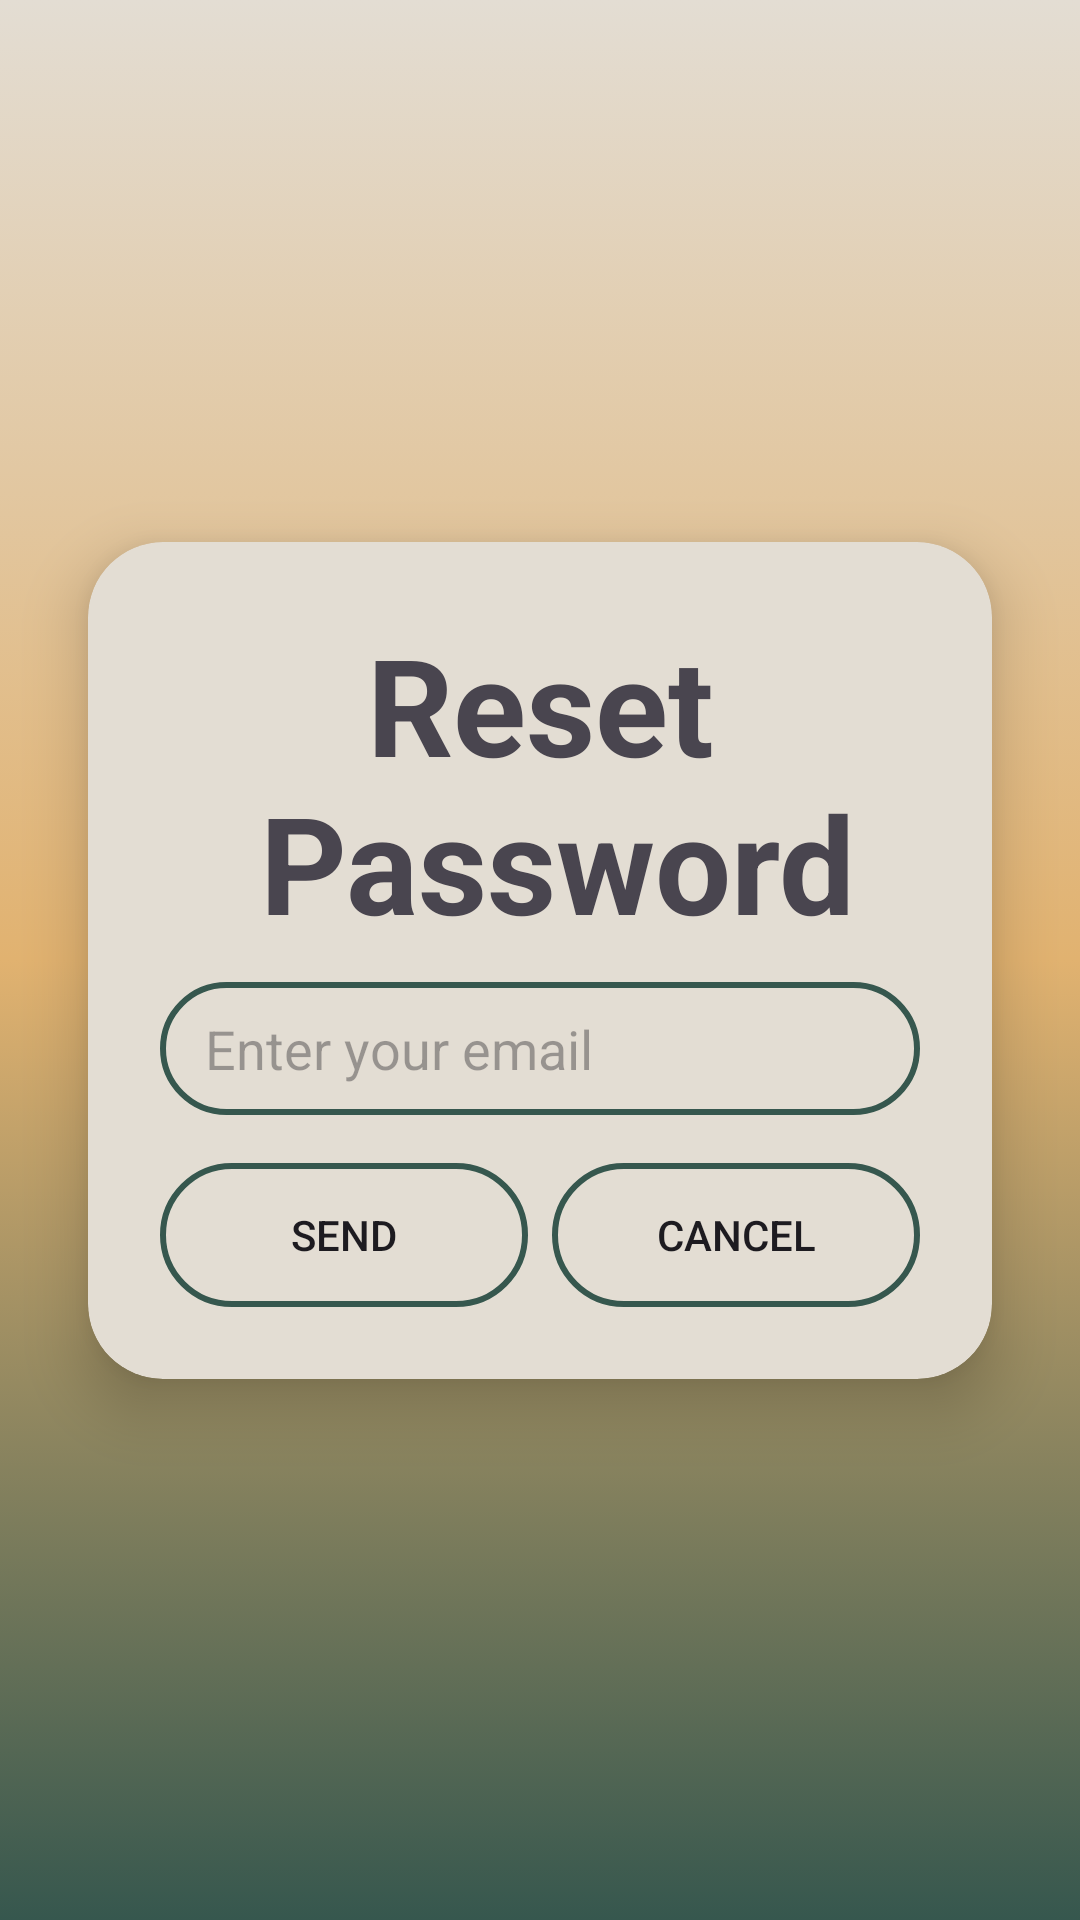

Reconstruct the res/layout file that produces this screen, plus the resources it refers to.
<!-- AndroidManifest.xml: application theme Theme.StudentManager -->
<!-- res/layout/dialog_forgot_password.xml -->
<?xml version="1.0" encoding="utf-8"?>
<layout xmlns:android="http://schemas.android.com/apk/res/android"
    xmlns:app="http://schemas.android.com/apk/res-auto"
    xmlns:tools="http://schemas.android.com/tools">

    <androidx.constraintlayout.widget.ConstraintLayout
        android:layout_width="match_parent"
        android:layout_height="match_parent"
        android:background="@drawable/gradient_background">

        <androidx.cardview.widget.CardView
            android:layout_width="match_parent"
            android:layout_height="wrap_content"
            android:layout_margin="@dimen/xsmall_margin"
            android:foregroundGravity="center"
            android:orientation="vertical"
            app:cardBackgroundColor="@color/gradient_top"
            app:cardCornerRadius="25dp"
            app:cardElevation="12dp"
            app:cardUseCompatPadding="true"
            app:layout_constraintBottom_toBottomOf="parent"
            app:layout_constraintTop_toTopOf="parent">

            <LinearLayout
                android:layout_width="match_parent"
                android:layout_height="match_parent"
                android:gravity="center"
                android:orientation="vertical"
                android:padding="24dp">

                <TextView
                    android:id="@+id/resPassText"
                    android:layout_width="match_parent"
                    android:layout_height="wrap_content"
                    android:gravity="center"
                    android:text="@string/reset_password"
                    android:textSize="@dimen/text_size_middle"
                    android:textStyle="bold" />

                <EditText
                    android:id="@+id/sendEmail"
                    android:layout_width="match_parent"
                    android:layout_height="wrap_content"
                    android:layout_marginTop="@dimen/xsmall_margin"
                    android:background="@drawable/custom_edit_text"
                    android:hint="@string/enter_your_email"
                    android:inputType="textEmailAddress"
                    android:paddingStart="@dimen/large_padding_left"
                    android:paddingTop="@dimen/xsmall_padding_top_bot"
                    android:paddingBottom="@dimen/xsmall_padding_top_bot"
                    tools:ignore="RtlSymmetry" />

                <LinearLayout
                    android:layout_width="match_parent"
                    android:layout_height="wrap_content"
                    android:layout_marginTop="16dp"
                    android:orientation="horizontal">

                    <Button
                        android:id="@+id/btnSendReset"
                        android:layout_width="0dp"
                        android:layout_height="wrap_content"
                        android:layout_weight="1"
                        android:background="@drawable/custom_edit_text"
                        android:text="@string/send" />

                    <Button
                        android:id="@+id/btnCancel"
                        android:layout_width="0dp"
                        android:layout_height="wrap_content"
                        android:layout_marginStart="8dp"
                        android:layout_weight="1"
                        android:background="@drawable/custom_edit_text"
                        android:text="@string/cancel" />
                </LinearLayout>
            </LinearLayout>
        </androidx.cardview.widget.CardView>
    </androidx.constraintlayout.widget.ConstraintLayout>
</layout>
<!-- resources referenced by this layout -->
<resources>
  <color name="gradient_top">#E3DDD3</color>"
  <dimen name="large_padding_left">15dp</dimen>
  <dimen name="text_size_middle">45sp</dimen>
  <dimen name="xsmall_margin">10dp</dimen>
  <dimen name="xsmall_padding_top_bot">10dp</dimen>
  <!-- drawable custom_edit_text (drawable) -->
  <?xml version="1.0" encoding="utf-8"?>
  <shape xmlns:android="http://schemas.android.com/apk/res/android">
  
      <stroke android:color="@color/gradient_bottom" android:width="2dp"/>
      <corners android:radius="50dp"/>
  
  </shape>
  <!-- drawable gradient_background (drawable) -->
  <?xml version="1.0" encoding="utf-8"?>
  <selector xmlns:android="http://schemas.android.com/apk/res/android">
      <item>
          <shape android:shape="rectangle">
              <gradient android:angle="@integer/gradient_background"
                  android:centerColor="@color/gradient_middle"
                  android:endColor="@color/gradient_top"
                  android:startColor="@color/gradient_bottom"
                  android:type="linear" />
          </shape>
      </item>
  </selector>
  <string name="cancel">Cancel</string>
  <string name="enter_your_email">Enter your email</string>
  <string name="reset_password">Reset\n Password</string>
  <string name="send">Send</string>
  <style name="Theme.StudentManager" parent="Theme.Material3.DayNight.NoActionBar">
          
          <item name="colorPrimary">@color/purple_500</item>
          <item name="colorPrimaryVariant">@color/purple_700</item>
          <item name="colorOnPrimary">@color/white</item>
  
          
          <item name="colorSecondary">@color/teal_200</item>
          <item name="colorSecondaryVariant">@color/teal_700</item>
          <item name="colorOnSecondary">@color/black</item>
  
          
          <item name="android:statusBarColor" tools:targetApi="l">?attr/colorPrimaryVariant</item>
          <item name="android:windowBackground">@color/white</item>
      </style>
  <color name="gradient_bottom">#36574E</color>
  <color name="gradient_middle">#E1B270</color>
  <color name="purple_500">#FF6200EE</color>
  <color name="purple_700">#FF3700B3</color>
  <color name="white">#FFFFFFFF</color>
  <color name="teal_200">#FF03DAC5</color>
  <color name="teal_700">#FF018786</color>
  <color name="black">#FF000000</color>
</resources>
